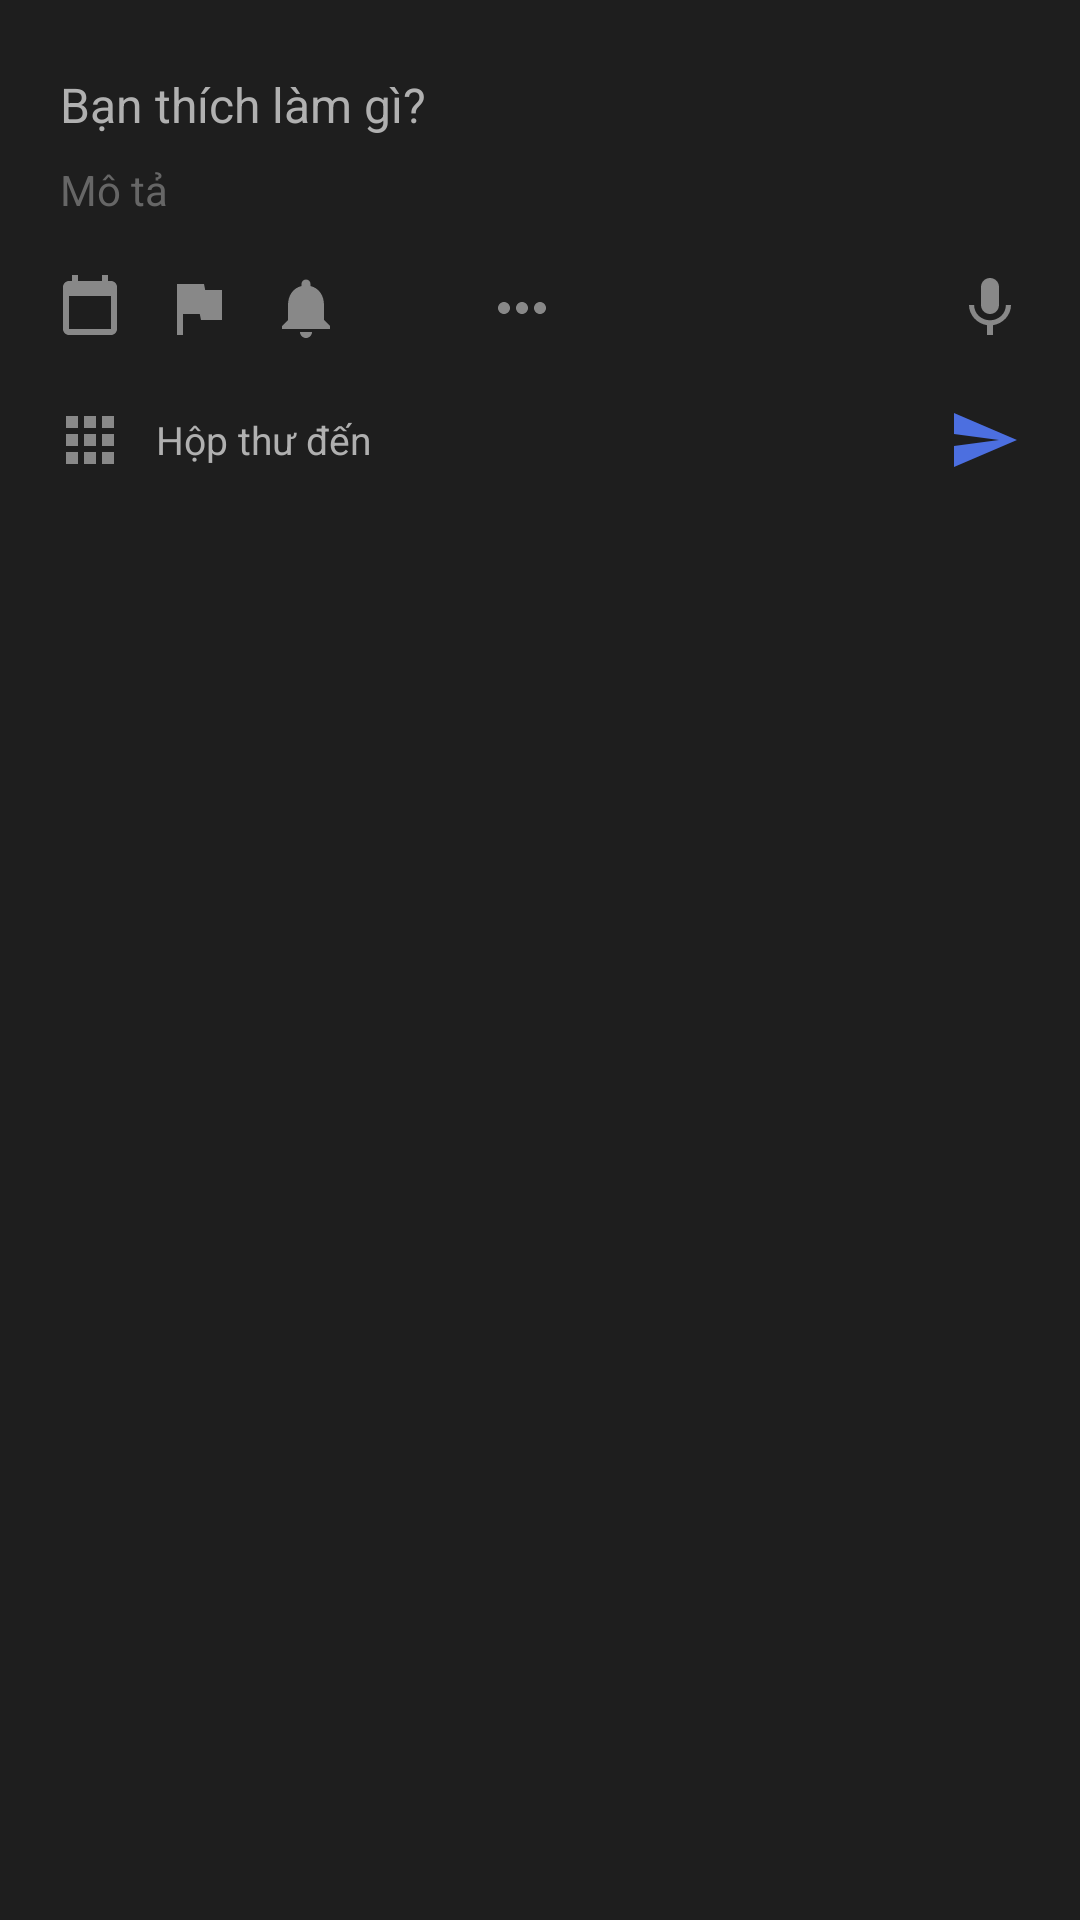

The Android layout XML behind this screen, and the referenced resources:
<!-- AndroidManifest.xml: application theme Theme.TickTick -->
<!-- res/layout/layout_bottom_sheet_add_task.xml -->
<?xml version="1.0" encoding="utf-8"?>
<LinearLayout xmlns:android="http://schemas.android.com/apk/res/android"
    android:layout_width="match_parent"
    android:layout_height="wrap_content"
    android:orientation="vertical"
    android:background="@color/main_surface"
    android:paddingTop="16dp">

    
    <EditText
        android:id="@+id/input_task_title"
        android:layout_width="match_parent"
        android:layout_height="wrap_content"
        android:paddingStart="20dp"
        android:paddingEnd="20dp"
        android:paddingTop="8dp"
        android:paddingBottom="4dp"
        android:background="@android:color/transparent"
        android:hint="@string/hint_task_title"
        android:textColor="@color/main_text_primary"
        android:textColorHint="@color/main_text_secondary"
        android:textSize="16sp"
        android:inputType="textCapSentences"
        android:maxLines="3"
        android:importantForAutofill="no" />

    
    <EditText
        android:id="@+id/input_task_description"
        android:layout_width="match_parent"
        android:layout_height="wrap_content"
        android:paddingStart="20dp"
        android:paddingEnd="20dp"
        android:paddingTop="4dp"
        android:paddingBottom="8dp"
        android:background="@android:color/transparent"
        android:hint="@string/hint_task_description"
        android:textColor="@color/main_text_secondary"
        android:textColorHint="#666666"
        android:textSize="14sp"
        android:inputType="textMultiLine|textCapSentences"
        android:maxLines="5"
        android:importantForAutofill="no" />

    
    <androidx.recyclerview.widget.RecyclerView
        android:id="@+id/rvAddTaskImages"
        android:layout_width="match_parent"
        android:layout_height="wrap_content"
        android:orientation="horizontal"
        android:visibility="gone"
        android:layout_marginStart="20dp"
        android:layout_marginEnd="20dp"
        android:layout_marginTop="8dp"
        android:layout_marginBottom="8dp"
        android:clipToPadding="false"
        android:paddingStart="0dp"
        android:paddingEnd="0dp"/>

    
    <LinearLayout
        android:layout_width="match_parent"
        android:layout_height="44dp"
        android:orientation="horizontal"
        android:gravity="center_vertical"
        android:paddingStart="12dp"
        android:paddingEnd="12dp">

        
        <LinearLayout
            android:id="@+id/date_chip_container"
            android:layout_width="wrap_content"
            android:layout_height="28dp"
            android:orientation="horizontal"
            android:gravity="center_vertical"
            android:background="@drawable/bg_date_chip"
            android:paddingStart="8dp"
            android:paddingEnd="8dp"
            android:layout_marginEnd="4dp"
            android:visibility="gone"
            android:clickable="true"
            android:focusable="true">

            <ImageView
                android:layout_width="14dp"
                android:layout_height="14dp"
                android:src="@drawable/ic_action_date"
                android:scaleType="centerInside" />

            <TextView
                android:id="@+id/date_chip_text"
                android:layout_width="wrap_content"
                android:layout_height="wrap_content"
                android:layout_marginStart="4dp"
                android:textColor="#FFA726"
                android:textSize="12sp" />

        </LinearLayout>

        
        <ImageView
            android:id="@+id/action_date"
            android:layout_width="36dp"
            android:layout_height="36dp"
            android:padding="6dp"
            android:src="@drawable/ic_action_date"
            android:scaleType="centerInside"
            android:clickable="true"
            android:focusable="true"
            android:contentDescription="Chọn ngày" />

        
        <ImageView
            android:id="@+id/action_flag"
            android:layout_width="36dp"
            android:layout_height="36dp"
            android:padding="6dp"
            android:src="@drawable/ic_action_flag"
            android:scaleType="centerInside"
            android:clickable="true"
            android:focusable="true"
            android:contentDescription="Đánh dấu" />

        
        <ImageView
            android:id="@+id/action_reminder"
            android:layout_width="36dp"
            android:layout_height="36dp"
            android:padding="6dp"
            android:src="@drawable/ic_action_reminder"
            android:scaleType="centerInside"
            android:clickable="true"
            android:focusable="true"
            android:contentDescription="Nhắc nhở" />

        
        <ImageView
            android:id="@+id/action_attach_image"
            android:layout_width="36dp"
            android:layout_height="36dp"
            android:padding="6dp"
            android:src="@drawable/ic_attachment"
            android:scaleType="centerInside"
            android:clickable="true"
            android:focusable="true"
            android:contentDescription="Đính kèm ảnh" />

        
        <ImageView
            android:id="@+id/action_more_options"
            android:layout_width="36dp"
            android:layout_height="36dp"
            android:padding="6dp"
            android:src="@drawable/ic_action_more"
            android:scaleType="centerInside"
            android:clickable="true"
            android:focusable="true"
            android:contentDescription="Thêm" />

        
        <View
            android:layout_width="0dp"
            android:layout_height="1dp"
            android:layout_weight="1" />

        
        <ImageView
            android:id="@+id/action_mic"
            android:layout_width="36dp"
            android:layout_height="36dp"
            android:padding="6dp"
            android:src="@drawable/ic_action_mic"
            android:scaleType="centerInside"
            android:clickable="true"
            android:focusable="true"
            android:contentDescription="Ghi âm" />

    </LinearLayout>

    
    <LinearLayout
        android:layout_width="match_parent"
        android:layout_height="48dp"
        android:orientation="horizontal"
        android:gravity="center_vertical"
        android:paddingStart="12dp"
        android:paddingEnd="12dp"
        android:paddingBottom="4dp">

        
        <ImageView
            android:id="@+id/action_select_list"
            android:layout_width="36dp"
            android:layout_height="36dp"
            android:padding="6dp"
            android:src="@drawable/ic_action_grid"
            android:scaleType="centerInside"
            android:clickable="true"
            android:focusable="true" />

        
        <TextView
            android:id="@+id/text_current_list"
            android:layout_width="0dp"
            android:layout_height="wrap_content"
            android:layout_weight="1"
            android:text="Hộp thư đến"
            android:textColor="@color/main_text_secondary"
            android:textSize="13sp"
            android:layout_marginStart="4dp" />

        
        <ImageView
            android:id="@+id/btn_submit_task"
            android:layout_width="40dp"
            android:layout_height="40dp"
            android:padding="8dp"
            android:src="@drawable/ic_action_send"
            android:scaleType="centerInside"
            android:clickable="true"
            android:focusable="true"
            android:contentDescription="Lưu task" />

    </LinearLayout>

</LinearLayout>
<!-- resources referenced by this layout -->
<resources>
  <color name="main_surface">#1E1E1E</color>
  <color name="main_text_primary">#FFFFFF</color>
  <color name="main_text_secondary">#B0B0B0</color>
  <!-- drawable bg_date_chip (drawable) -->
  <?xml version="1.0" encoding="utf-8"?>
  <shape xmlns:android="http://schemas.android.com/apk/res/android"
      android:shape="rectangle">
      <solid android:color="#1A4C6FE0" />
      <corners android:radius="16dp" />
      <stroke
          android:width="1dp"
          android:color="#334C6FE0" />
  </shape>
  <!-- drawable ic_action_date (drawable) -->
  <?xml version="1.0" encoding="utf-8"?>
  <vector xmlns:android="http://schemas.android.com/apk/res/android"
      android:width="24dp"
      android:height="24dp"
      android:viewportWidth="24"
      android:viewportHeight="24"
      android:tint="#888888">
      <path
          android:fillColor="@android:color/white"
          android:pathData="M19,3h-1V1h-2v2H8V1H6v2H5C3.9,3 3,3.9 3,5v14c0,1.1 0.9,2 2,2h14c1.1,0 2,-0.9 2,-2V5C21,3.9 20.1,3 19,3zM19,19H5V8h14V19z" />
  </vector>
  <!-- drawable ic_action_flag (drawable) -->
  <?xml version="1.0" encoding="utf-8"?>
  <vector xmlns:android="http://schemas.android.com/apk/res/android"
      android:width="24dp"
      android:height="24dp"
      android:viewportWidth="24"
      android:viewportHeight="24"
      android:tint="#888888">
      <path
          android:fillColor="@android:color/white"
          android:pathData="M14.4,6L14,4H5v17h2v-7h5.6l0.4,2h7V6z" />
  </vector>
  <!-- drawable ic_action_grid (drawable) -->
  <?xml version="1.0" encoding="utf-8"?>
  <vector xmlns:android="http://schemas.android.com/apk/res/android"
      android:width="24dp"
      android:height="24dp"
      android:viewportWidth="24"
      android:viewportHeight="24"
      android:tint="#888888">
      <path
          android:fillColor="@android:color/white"
          android:pathData="M4,8h4V4H4V8zM10,20h4v-4h-4V20zM4,20h4v-4H4V20zM4,14h4v-4H4V14zM10,14h4v-4h-4V14zM16,4v4h4V4H16zM10,8h4V4h-4V8zM16,14h4v-4h-4V14zM16,20h4v-4h-4V20z" />
  </vector>
  <!-- drawable ic_action_more (drawable) -->
  <?xml version="1.0" encoding="utf-8"?>
  <vector xmlns:android="http://schemas.android.com/apk/res/android"
      android:width="24dp"
      android:height="24dp"
      android:viewportWidth="24"
      android:viewportHeight="24"
      android:tint="#888888">
      <path
          android:fillColor="@android:color/white"
          android:pathData="M6,10c-1.1,0 -2,0.9 -2,2s0.9,2 2,2 2,-0.9 2,-2 -0.9,-2 -2,-2zM18,10c-1.1,0 -2,0.9 -2,2s0.9,2 2,2 2,-0.9 2,-2 -0.9,-2 -2,-2zM12,10c-1.1,0 -2,0.9 -2,2s0.9,2 2,2 2,-0.9 2,-2 -0.9,-2 -2,-2z" />
  </vector>
  <!-- drawable ic_action_send (drawable) -->
  <?xml version="1.0" encoding="utf-8"?>
  <vector xmlns:android="http://schemas.android.com/apk/res/android"
      android:width="24dp"
      android:height="24dp"
      android:viewportWidth="24"
      android:viewportHeight="24">
      <path
          android:fillColor="#4C6FE0"
          android:pathData="M2,21l21,-9L2,3v7l15,2L2,14z" />
  </vector>
  <string name="hint_task_description">Mô tả</string>
  <string name="hint_task_title">Bạn thích làm gì?</string>
  <style name="Theme.TickTick" parent="Base.Theme.TickTick" />
  <style name="Base.Theme.TickTick" parent="Theme.Material3.DayNight.NoActionBar">
          <item name="colorPrimary">@color/main_accent_blue</item>
          <item name="colorOnPrimary">@color/white</item>
          <item name="android:windowBackground">@color/main_bg</item>
          <item name="android:statusBarColor">@color/main_bg</item>
          <item name="android:navigationBarColor">@color/main_bottom_nav_bg</item>
      </style>
  <color name="main_accent_blue">#4C6FE0</color>
  <color name="white">#FFFFFFFF</color>
  <color name="main_bg">#121212</color>
  <color name="main_bottom_nav_bg">#252525</color>
</resources>
